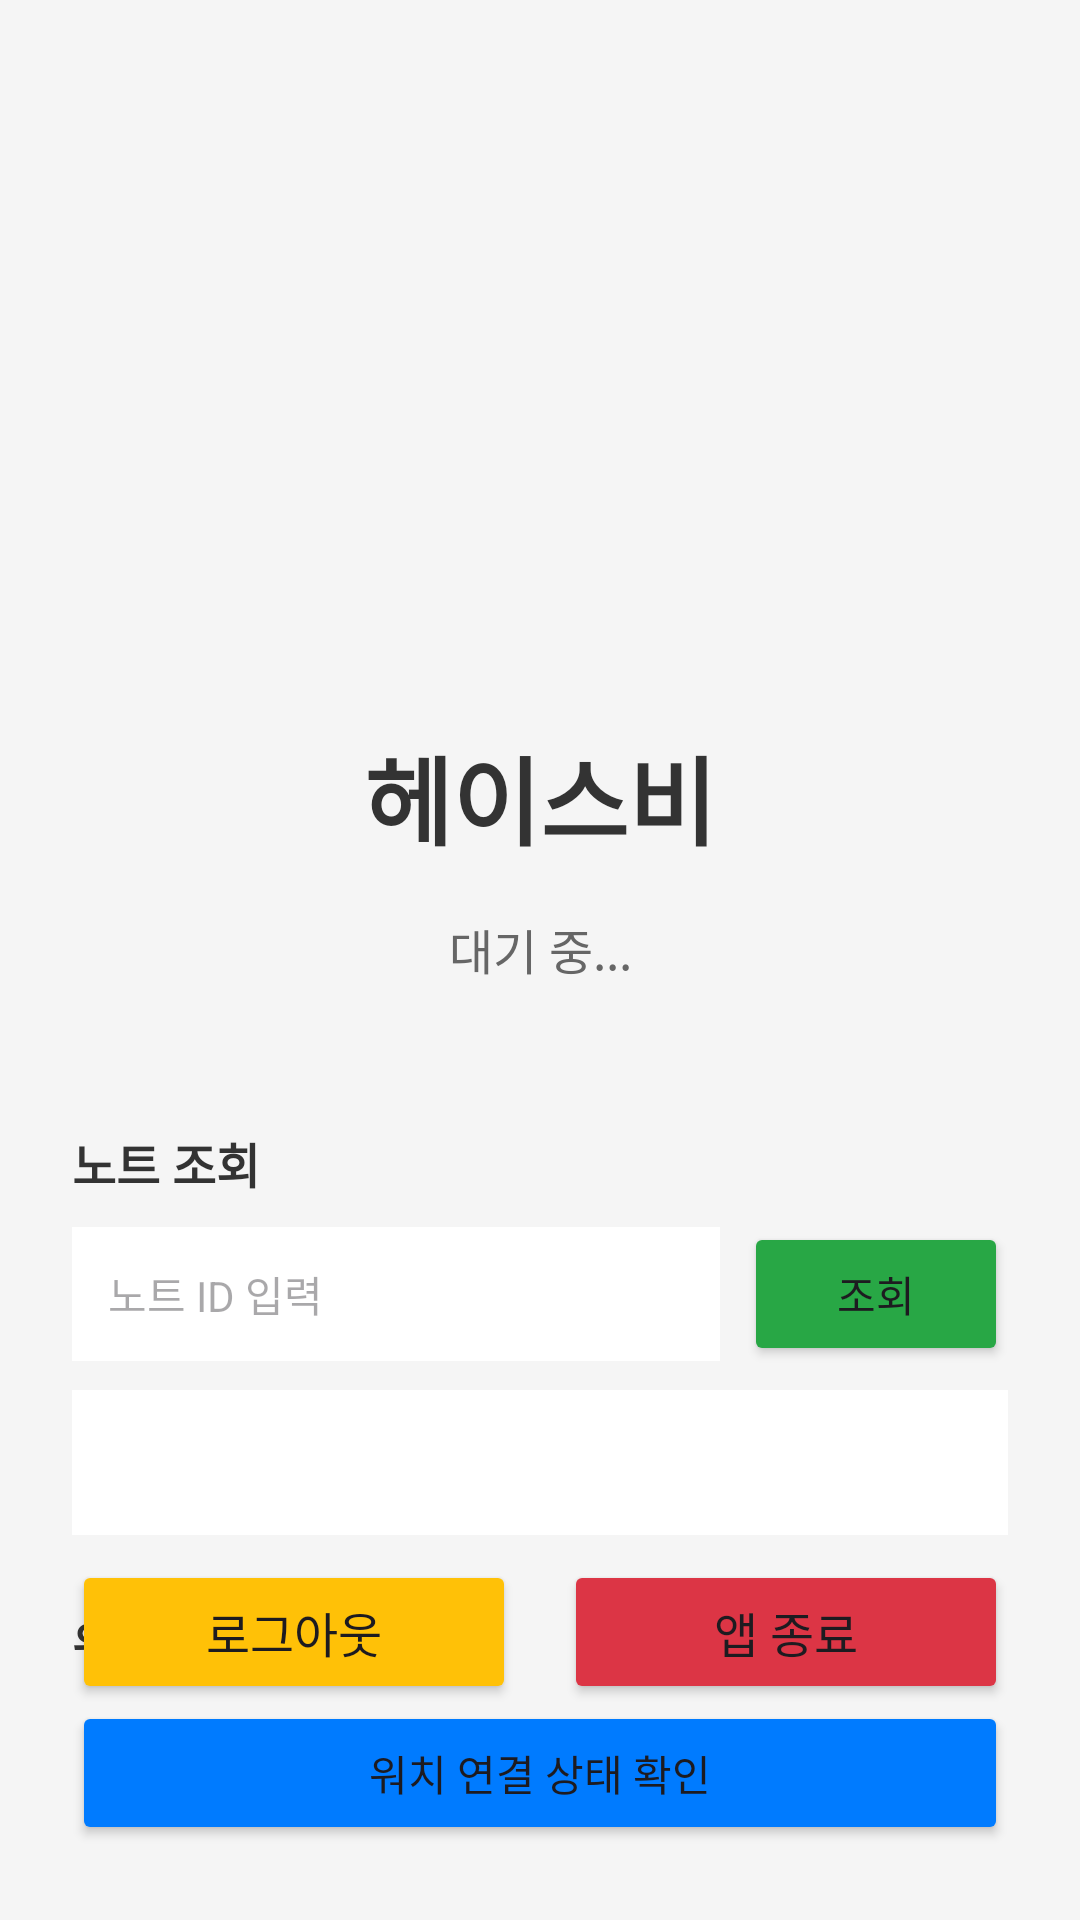

Layout XML and referenced resources for this Android screen:
<!-- AndroidManifest.xml: application theme Theme.SecondBrain -->
<!-- res/layout/activity_main.xml -->
<?xml version="1.0" encoding="utf-8"?>
<androidx.constraintlayout.widget.ConstraintLayout xmlns:android="http://schemas.android.com/apk/res/android"
    xmlns:app="http://schemas.android.com/apk/res-auto"
    xmlns:tools="http://schemas.android.com/tools"
    android:id="@+id/main"
    android:layout_width="match_parent"
    android:layout_height="match_parent"
    android:padding="24dp"
    android:background="#F5F5F5"
    tools:context=".MainActivity">

    <TextView
        android:id="@+id/tvTitle"
        android:layout_width="wrap_content"
        android:layout_height="wrap_content"
        android:text="헤이스비"
        android:textSize="32sp"
        android:textStyle="bold"
        android:textColor="#333333"
        app:layout_constraintEnd_toEndOf="parent"
        app:layout_constraintStart_toStartOf="parent"
        app:layout_constraintTop_toTopOf="parent"
        app:layout_constraintBottom_toBottomOf="parent"
        app:layout_constraintVertical_bias="0.4" />

    <TextView
        android:id="@+id/tvStatus"
        android:layout_width="wrap_content"
        android:layout_height="wrap_content"
        android:text="대기 중..."
        android:textSize="16sp"
        android:textColor="#666666"
        app:layout_constraintEnd_toEndOf="parent"
        app:layout_constraintStart_toStartOf="parent"
        app:layout_constraintTop_toBottomOf="@id/tvTitle"
        android:layout_marginTop="16dp" />

    
    <LinearLayout
        android:id="@+id/testButtonsLayout"
        android:layout_width="0dp"
        android:layout_height="wrap_content"
        android:orientation="vertical"
        android:layout_marginTop="48dp"
        app:layout_constraintStart_toStartOf="parent"
        app:layout_constraintEnd_toEndOf="parent"
        app:layout_constraintTop_toBottomOf="@id/tvStatus">

        
        <TextView
            android:layout_width="match_parent"
            android:layout_height="wrap_content"
            android:text="노트 조회"
            android:textSize="16sp"
            android:textStyle="bold"
            android:textColor="#333333"
            android:layout_marginBottom="8dp" />

        <LinearLayout
            android:layout_width="match_parent"
            android:layout_height="wrap_content"
            android:orientation="horizontal"
            android:gravity="center_vertical">

            <EditText
                android:id="@+id/etNoteId"
                android:layout_width="0dp"
                android:layout_height="wrap_content"
                android:layout_weight="1"
                android:hint="노트 ID 입력"
                android:inputType="number"
                android:padding="12dp"
                android:background="@android:color/white"
                android:textSize="14sp" />

            <Button
                android:id="@+id/btnSearchNote"
                android:layout_width="wrap_content"
                android:layout_height="wrap_content"
                android:text="조회"
                android:textSize="14sp"
                android:backgroundTint="#28A745"
                android:layout_marginStart="8dp" />

        </LinearLayout>

        <TextView
            android:id="@+id/tvTestResult"
            android:layout_width="match_parent"
            android:layout_height="wrap_content"
            android:text=""
            android:textSize="12sp"
            android:textColor="#333333"
            android:padding="16dp"
            android:maxLines="10"
            android:scrollbars="vertical"
            android:layout_marginTop="8dp"
            android:background="@android:color/white" />

        
        <TextView
            android:layout_width="match_parent"
            android:layout_height="wrap_content"
            android:text="워치 연결 확인"
            android:textSize="16sp"
            android:textStyle="bold"
            android:textColor="#333333"
            android:layout_marginTop="24dp"
            android:layout_marginBottom="8dp" />

        <Button
            android:id="@+id/btnCheckWearConnection"
            android:layout_width="match_parent"
            android:layout_height="wrap_content"
            android:text="워치 연결 상태 확인"
            android:textSize="14sp"
            android:backgroundTint="#007BFF" />

        <TextView
            android:id="@+id/tvWearStatus"
            android:layout_width="match_parent"
            android:layout_height="wrap_content"
            android:text=""
            android:textSize="12sp"
            android:textColor="#333333"
            android:padding="16dp"
            android:layout_marginTop="8dp"
            android:background="@android:color/white" />

        
        <Button
            android:id="@+id/btnOpenSettings"
            android:layout_width="match_parent"
            android:layout_height="wrap_content"
            android:text="앱 설정 열기 (권한/알림)"
            android:textSize="14sp"
            android:backgroundTint="#FF5722"
            android:layout_marginTop="16dp" />

    </LinearLayout>

    
    <Button
        android:id="@+id/btnLogout"
        android:layout_width="0dp"
        android:layout_height="wrap_content"
        android:text="로그아웃"
        android:textSize="16sp"
        android:paddingVertical="12dp"
        android:backgroundTint="#FFC107"
        app:layout_constraintStart_toStartOf="parent"
        app:layout_constraintEnd_toStartOf="@id/btnExit"
        app:layout_constraintBottom_toBottomOf="parent"
        android:layout_marginEnd="8dp"
        android:layout_marginBottom="48dp" />

    <Button
        android:id="@+id/btnExit"
        android:layout_width="0dp"
        android:layout_height="wrap_content"
        android:text="앱 종료"
        android:textSize="16sp"
        android:paddingVertical="12dp"
        android:backgroundTint="#DC3545"
        app:layout_constraintStart_toEndOf="@id/btnLogout"
        app:layout_constraintEnd_toEndOf="parent"
        app:layout_constraintBottom_toBottomOf="parent"
        android:layout_marginStart="8dp"
        android:layout_marginBottom="48dp" />

</androidx.constraintlayout.widget.ConstraintLayout>
<!-- resources referenced by this layout -->
<resources>
  <style name="Theme.SecondBrain" parent="Base.Theme.SecondBrain" />
  <style name="Base.Theme.SecondBrain" parent="Theme.Material3.DayNight.NoActionBar">
          
          
      </style>
</resources>
